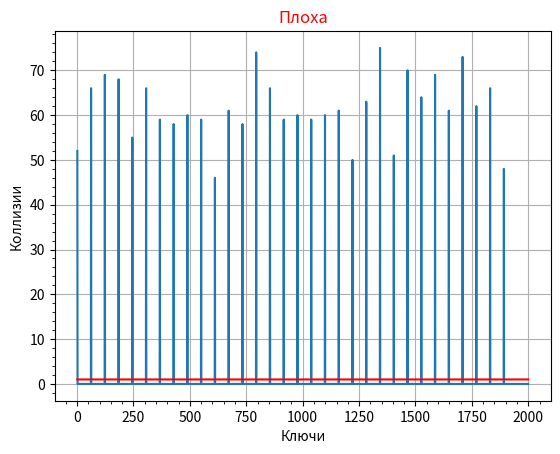

Generate this figure with matplotlib:
import matplotlib.pyplot as plt
from random import randint 

perona = [0,] * 2000

ycheck = [0,] * 2000    
xcheck = [0,] * 2000
for i in range(2000):
    xcheck[i] = i + 1

def hash_brown(fio):
    fio.lower()
    return (ord(fio[0]) - 1071) * 60 + (ord(fio[0]) - 1071) - 61

with open('prumrum.txt', 'wt') as file:
    for i in range(2000):
        rand_str = chr(randint(1072, 1103)) + chr(randint(1072, 1103)) + chr(randint(1071, 1103))
        if perona[hash_brown(rand_str)] != 0:
            ycheck[hash_brown(rand_str)] += 1
            file.write(rand_str + '\n')
        else:
            perona[hash_brown(rand_str)] = rand_str
            file.write(rand_str + '\n')
    
plt.xlabel('Ключи')
plt.ylabel('Коллизии')
plt.minorticks_on()
plt.grid(True)

plt.plot(xcheck, ycheck)

line = [1,] * 2000
start = [0,] * 2000
for i in range(0, 2000):
    start[i] = i + 1
plt.plot(start, line, 'r')
plt.title('Плоха',color='red')
plt.show()
